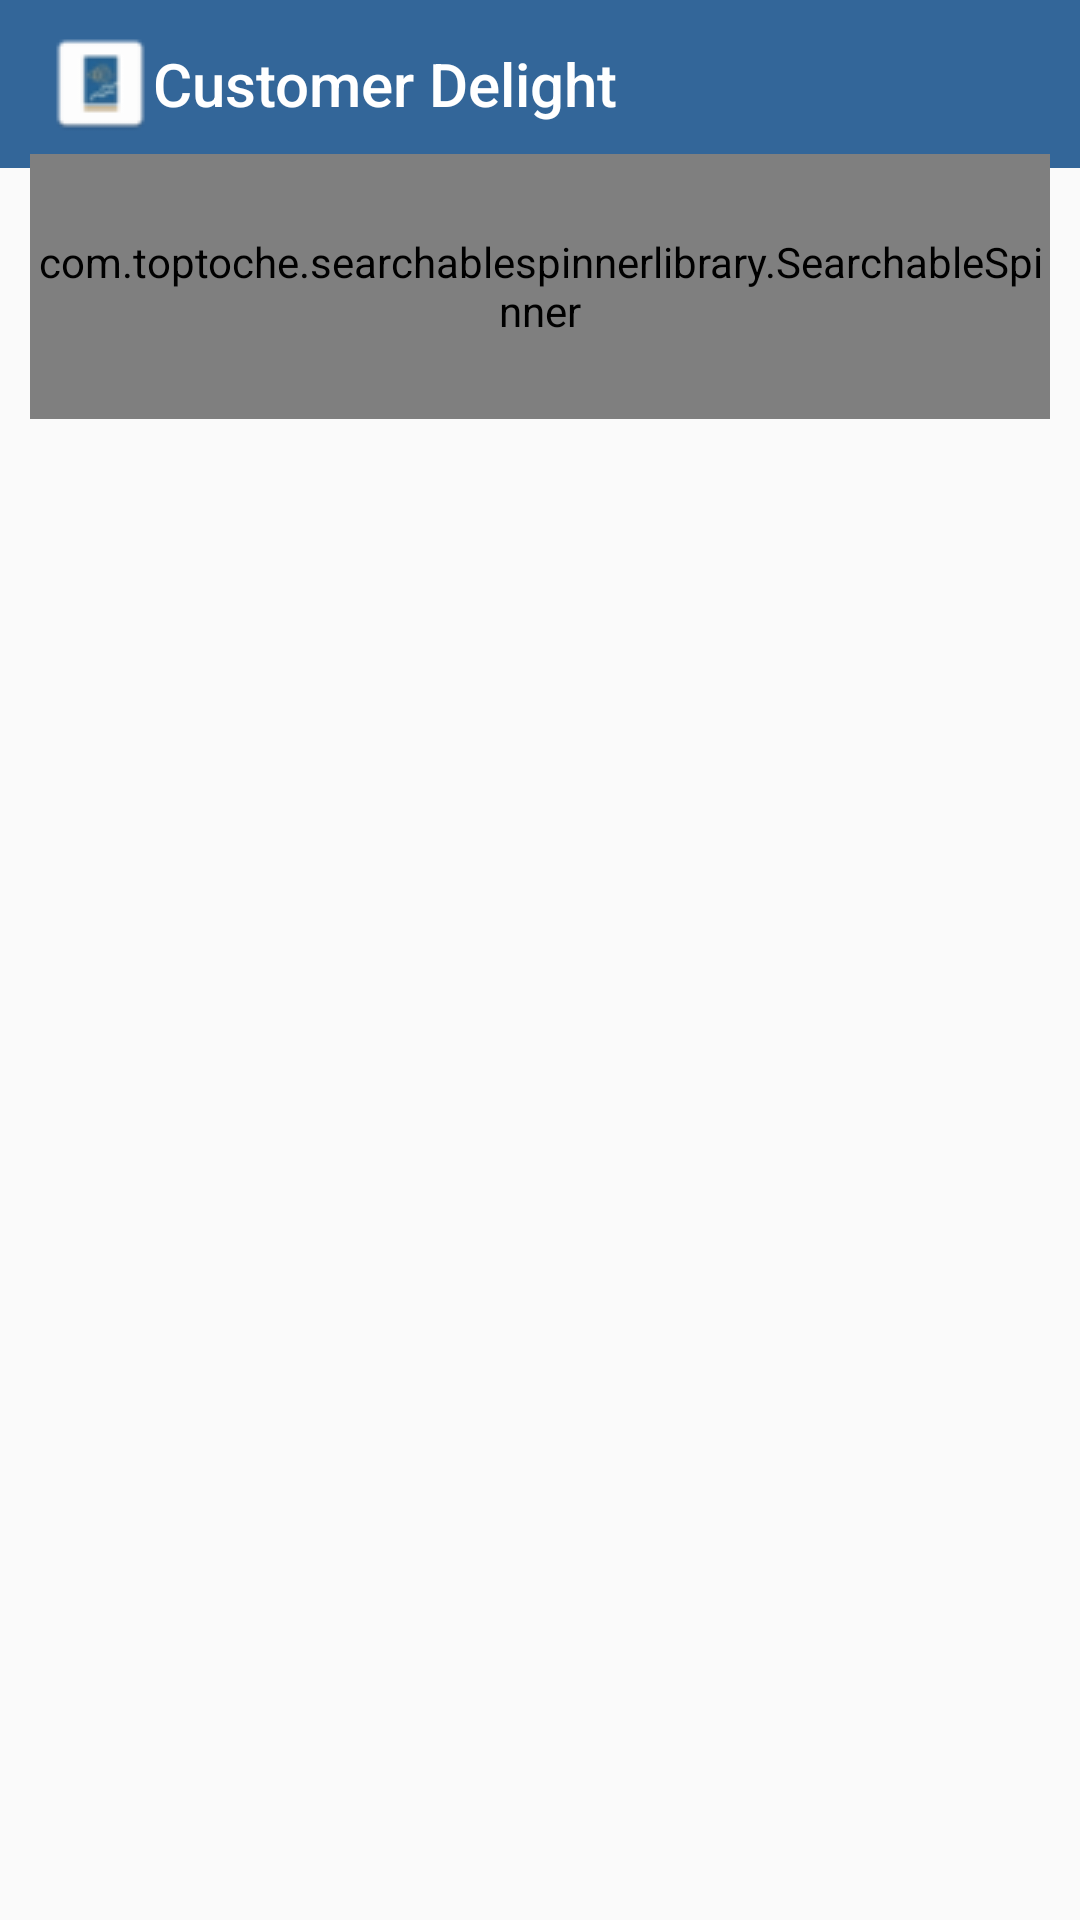

The Android layout XML behind this screen, and the referenced resources:
<!-- AndroidManifest.xml: application theme AppTheme.NoActionBar -->
<!-- res/layout/activity_view_grooming_images.xml -->
<?xml version="1.0" encoding="utf-8"?>
<android.support.constraint.ConstraintLayout xmlns:android="http://schemas.android.com/apk/res/android"
    xmlns:app="http://schemas.android.com/apk/res-auto"
    xmlns:tools="http://schemas.android.com/tools"
    android:layout_width="match_parent"
    android:layout_height="match_parent"
    tools:context=".Executive.ViewGroomingImages">

    <android.support.constraint.Guideline
        android:layout_width="wrap_content"
        android:layout_height="wrap_content"
        android:id="@+id/vgi_guidex1"
        android:orientation="horizontal"
        app:layout_constraintGuide_begin="0dp"
        app:layout_constraintGuide_percent="0.08"/>

    <include
        layout="@layout/header"
        app:layout_constraintLeft_toLeftOf="parent"
        app:layout_constraintRight_toRightOf="parent"
        app:layout_constraintTop_toTopOf="parent"
        app:layout_constraintBottom_toTopOf="@id/vgi_guidex1"/>

    <android.support.constraint.ConstraintLayout
        android:layout_width="0dp"
        android:layout_height="0dp"
        app:layout_constraintLeft_toLeftOf="parent"
        app:layout_constraintRight_toRightOf="parent"
        app:layout_constraintBottom_toBottomOf="parent"
        app:layout_constraintTop_toBottomOf="@id/vgi_guidex1"
        android:id="@+id/gi_layout1">

        <android.support.constraint.Guideline
            android:layout_width="wrap_content"
            android:layout_height="wrap_content"
            android:id="@+id/gi_guidex1"
            android:orientation="horizontal"
            app:layout_constraintGuide_begin="0dp"
            app:layout_constraintGuide_percent="0.15"/>

        <com.toptoche.searchablespinnerlibrary.SearchableSpinner
            android:layout_width="0dp"
            android:layout_height="0dp"
            android:id="@+id/selectEmployee"
            app:layout_constraintLeft_toLeftOf="parent"
            app:layout_constraintRight_toRightOf="parent"
            app:layout_constraintTop_toTopOf="parent"
            app:layout_constraintBottom_toTopOf="@id/gi_guidex1"
            app:hintText="Select Employee"
            android:layout_marginLeft="10dp"
            android:layout_marginRight="10dp"/>

        <GridView
            android:layout_width="0dp"
            android:layout_height="0dp"
            android:id="@+id/groomingGrid"
            app:layout_constraintLeft_toLeftOf="parent"
            app:layout_constraintRight_toRightOf="parent"
            app:layout_constraintBottom_toBottomOf="parent"
            app:layout_constraintTop_toBottomOf="@id/gi_guidex1"
            android:numColumns="3"
            android:horizontalSpacing="15dp"
            android:verticalSpacing="15dp"/>

    </android.support.constraint.ConstraintLayout>

    <android.support.constraint.ConstraintLayout
        android:layout_width="0dp"
        android:layout_height="0dp"
        app:layout_constraintLeft_toLeftOf="parent"
        app:layout_constraintRight_toRightOf="parent"
        app:layout_constraintBottom_toBottomOf="parent"
        app:layout_constraintTop_toBottomOf="@id/vgi_guidex1"
        android:id="@+id/gi_layout2"
        android:visibility="gone">

        <ImageView
            android:layout_width="0dp"
            android:layout_height="0dp"
            android:id="@+id/gi_fullImage"
            app:layout_constraintLeft_toLeftOf="parent"
            app:layout_constraintRight_toRightOf="parent"
            app:layout_constraintTop_toTopOf="parent"
            app:layout_constraintBottom_toBottomOf="parent"
            android:layout_marginTop="20dp"
            android:layout_marginBottom="20dp"/>

    </android.support.constraint.ConstraintLayout>

    <ProgressBar
        android:layout_width="50dp"
        android:layout_height="50dp"
        android:id="@+id/grooming_progress"
        app:layout_constraintLeft_toLeftOf="parent"
        app:layout_constraintRight_toRightOf="parent"
        app:layout_constraintTop_toTopOf="parent"
        app:layout_constraintBottom_toBottomOf="parent"
        android:visibility="gone"
        style="?android:attr/progressBarStyleLarge"/>

</android.support.constraint.ConstraintLayout>
<!-- res/layout/header.xml (included above) -->
<?xml version="1.0" encoding="utf-8"?>
<android.support.constraint.ConstraintLayout xmlns:android="http://schemas.android.com/apk/res/android"
    android:layout_width="match_parent"
    android:layout_height="?attr/actionBarSize"
    xmlns:app="http://schemas.android.com/apk/res-auto">

    <android.support.v7.widget.Toolbar
        android:layout_width="0dp"
        android:layout_height="0dp"
        android:id="@+id/toolbar"
        app:layout_constraintLeft_toLeftOf="parent"
        app:layout_constraintRight_toRightOf="parent"
        app:layout_constraintTop_toTopOf="parent"
        app:layout_constraintBottom_toBottomOf="parent"
        android:background="@color/colourMain"
        app:logo="@drawable/header_logo"
        app:title="@string/app_name"
        app:titleTextColor="#FFFFFF"/>

</android.support.constraint.ConstraintLayout>
<!-- resources referenced by this layout -->
<resources>
  <color name="colourMain">#336699</color>
  <!-- drawable header_logo: png bitmap (drawable, 1315 bytes) -->
  <string name="app_name">Customer Delight</string>
  <style name="AppTheme.NoActionBar">
          <item name="colorPrimary">@color/colourMain</item>
          
          <item name="colorPrimaryDark">@color/colorPrimaryDark</item>
          <item name="colorAccent">@color/colourMain</item>
  
          <item name="windowActionBar">false</item>
          <item name="windowNoTitle">true</item>
      </style>
  <color name="colorPrimaryDark">#00574B</color>
</resources>
